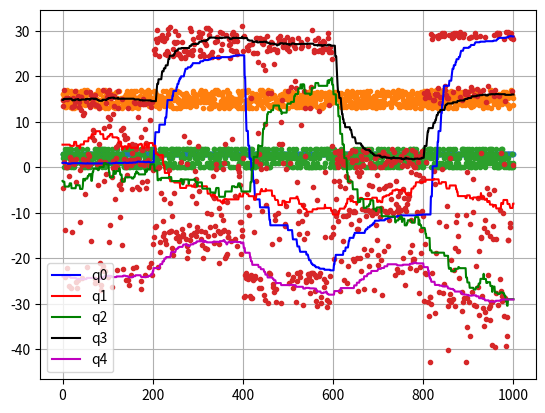

This chart was generated by the following Python code:
# %% Define environment
import numpy as np
from numpy.core.fromnumeric import argmax
from numpy.random import rand, randint
import matplotlib.pyplot as plt
import random


#TODO:
def environment(a, bandits):
    assert 0 <= a < len(bandits)
    mean, dev = bandits[a]
    return mean + (rand() * 2 - 1) * dev
# %% Decision policy: greedy, eps_greedy and softmax


def greedy(q):
    # # assert len(q) > 0
    # if len(q) == 0:
    #     return -1
    # elif len(q) == 1:
    #     return 0
    # else:
    #     maxval = q[0]
    #     maxindex = 0
    #     for i in range(1, len(q)):
    #         if maxval < q[i]:
    #             maxval = q[i]
    #             maxindex = i
    #     return maxindex
    return np.argmax(q)

# eps = 0.1, 0.5, 0.9
def eps_greedy(q, eps=0.1):
    if rand() < eps:
        # choose random action
        return randint(0, len(q))
    else:
        # choose greedy action
        return greedy(q)

def softmax(q): 
    e_q = np.exp(q - np.max(q)) 
    return e_q / e_q.sum(axis=0) 

def softmax_policy(q):
    prob = softmax(q)
    return np.random.choice(range(len(q)), p = prob)

# %% Learning algorithm

def learn(q, a, r, p = 0.9):
    # q(a)_novo = p * q(a)_staro + (1-p)*r
    assert 0 <= a < len(q)
    q[a] = p * q[a] + (1 - p) * r
    return q.copy()
# %% Generate variable bandits

def generate_bandits():
    g_bandits = [(random.randint(-30,30), 1), (random.randint(-30,30), 10), (random.randint(-30,30), 15), (random.randint(-30,30), 2), (random.randint(-30,30), 3)]
    return g_bandits

# %% Main loop -- Learning & Acting
#   Decision policy: greedy, eps_greedy, softmax

bandits = [(1, 1), (5, 10), (-3, 15), (15, 2), (-24, 3)]
#q = [0 for b in bandits]
q = [1, 5, -3, 15, -24]

actions = []
rewards = []
qs = [q]
a = []

for k in range(1000):
    # body of the main learning loop

    #greedy
    #a = greedy(q)
    
    #eps_greedy
    #a = eps_greedy(q)

    #softmax
    
    a =softmax_policy(q)
    #print(a)
    
    #print(a)
    r = environment(a, bandits)
    q = learn(q, a, r)
    #print(q)
    # logging functions
    actions.append(a)
    rewards.append(r)
    qs.append(q)
    #print(qs)

# actions
plt.plot(actions, ".")
plt.savefig('actions.png')

# rewards
plt.plot(rewards, ".")
plt.savefig('rewards.png') 

# %% Main loop -- Learning & Acting, na svakih 200 koraka menja se bandit


def eps_greedy(q, eps=0.9): # menjamo eps: 0.1,0.5,0.9
    if rand() < eps:
        # choose random action
        return randint(0, len(q))
    else:
        # choose greedy action
        return greedy(q)

q = [1, 5, -3, 15, -24]

actions = []
rewards = []
qs = [q]
a = []

for k in range(1000):
    # body of the main learning loop
    if k in [200, 400, 600, 800]:
        bandits = generate_bandits()
        
    #greedy
    #a = greedy(q)
    
    #eps_greedy
    a = eps_greedy(q)

    #softmax
    #a =softmax_policy(q)
    #print(a)
    
    r = environment(a, bandits)
    q = learn(q, a, r)
    #print(q)

    # logging functions
    actions.append(a)
    rewards.append(r)
    qs.append(q)
    #print(qs)

# actions
plt.plot(actions, ".")
plt.savefig('actions.png')

# rewards
plt.plot(rewards, ".")
plt.savefig('rewards.png')


# %% Plotting

q0 = [q[0] for q in qs]
q1 = [q[1] for q in qs]
q2 = [q[2] for q in qs]
q3 = [q[3] for q in qs]
q4 = [q[4] for q in qs]

plt.plot(q0, "b", label="q0")
plt.plot(q1, "r", label="q1")
plt.plot(q2, "g", label="q2")
plt.plot(q3, "k", label="q3")
plt.plot(q4, "m", label="q4")
plt.legend()

plt.grid()


# %%
